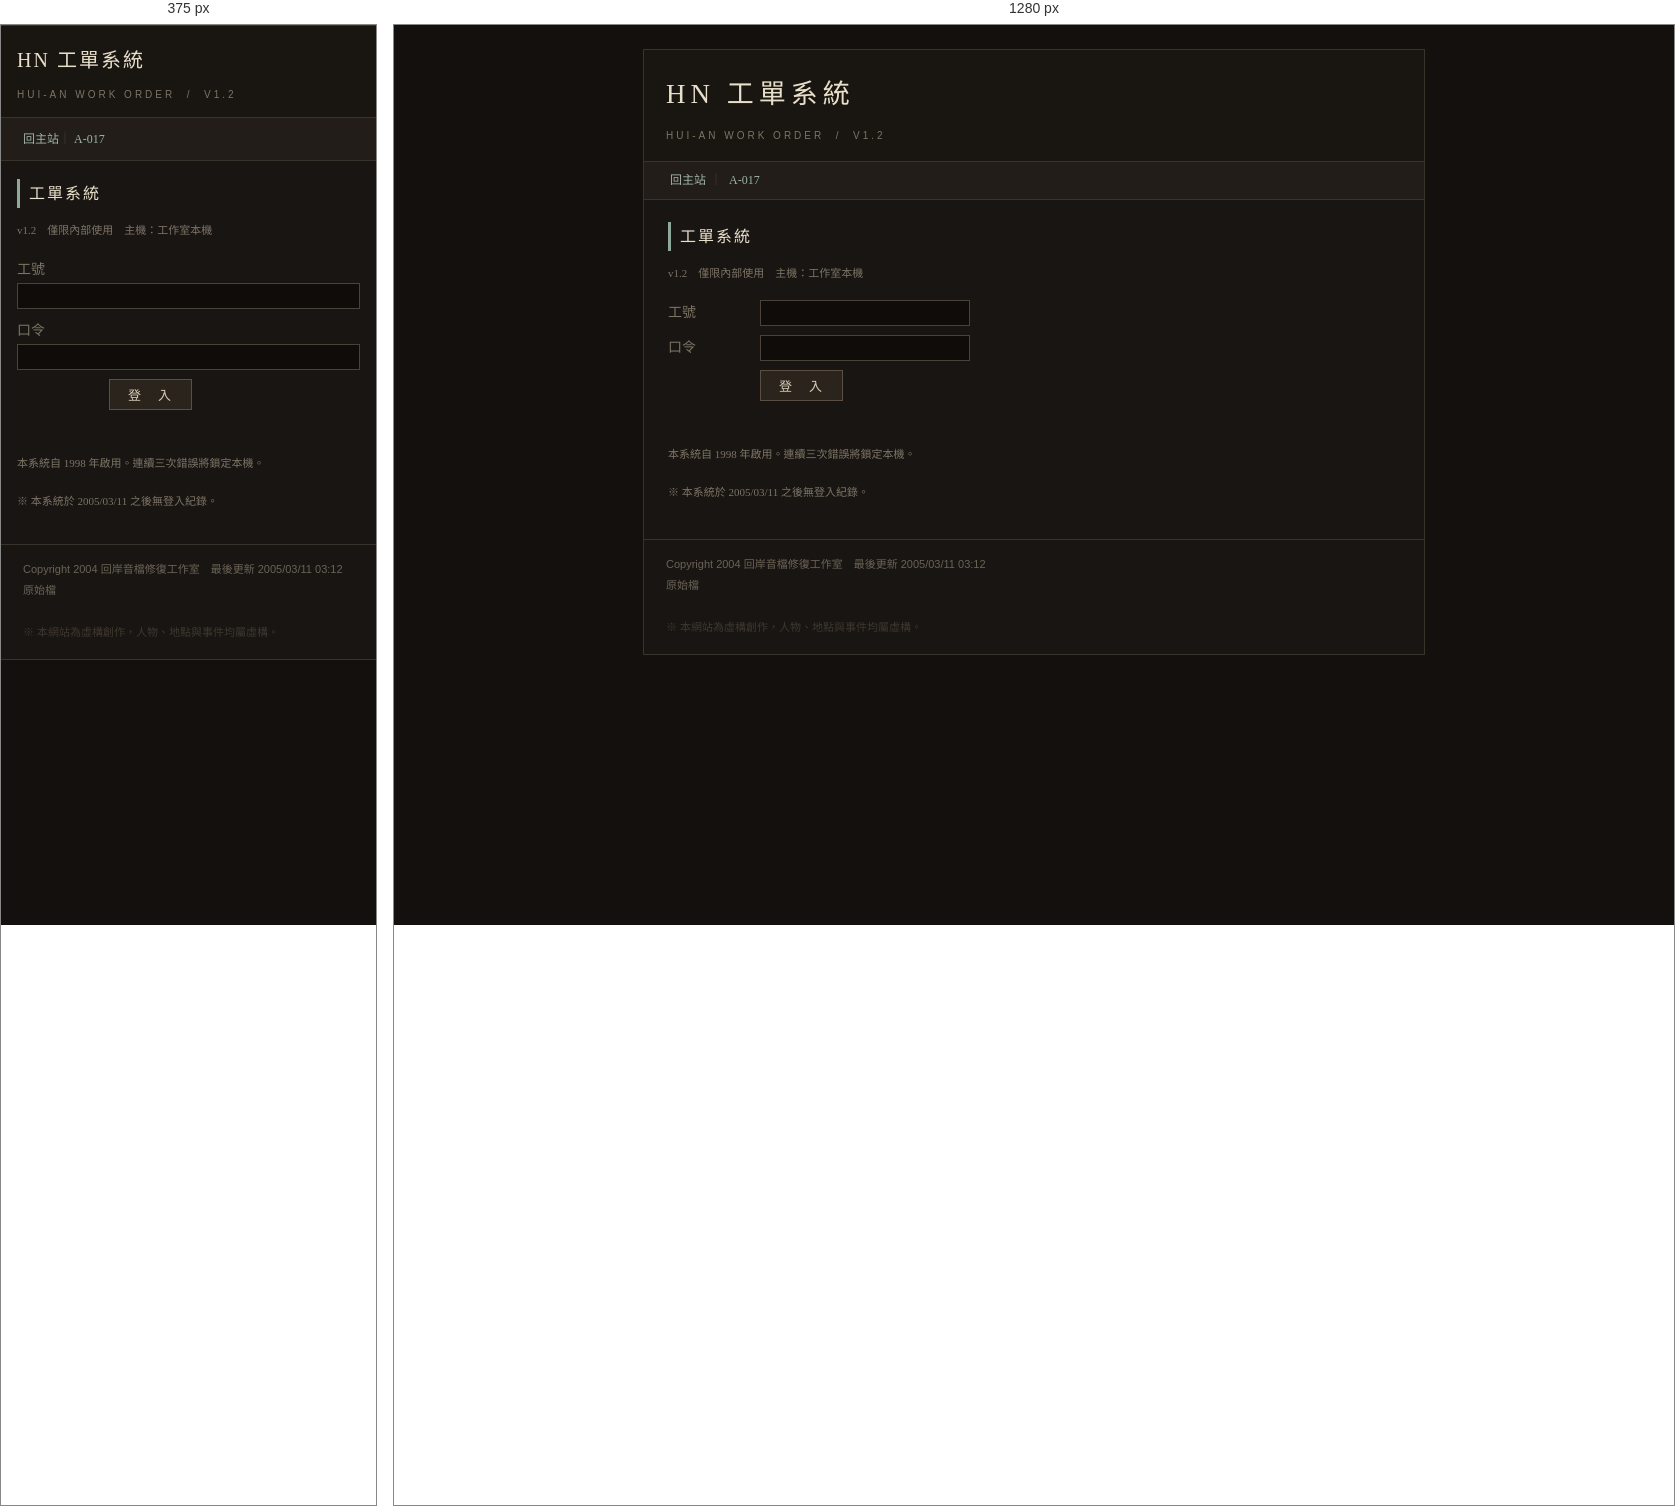
Rendered at 375 px and 1280 px, left to right.

<!-- file: index.html -->
<!DOCTYPE HTML PUBLIC "-//W3C//DTD HTML 4.01 Transitional//EN">
<html lang="zh-Hant">
<head>
<meta name="viewport" content="width=device-width, initial-scale=1">
<meta http-equiv="Content-Type" content="text/html; charset=utf-8">
<title>工單系統 - 回岸</title>
<link rel="stylesheet" href="../css/old.css">
</head>
<body class="">
<div class="page">

  <div class="head">
    <div class="logo">HN 工單系統</div>
    <div class="sub">HUI-AN WORK ORDER &nbsp;/&nbsp; v1.2</div>
  </div>

  <div class="nav">
    <a href="../index.html">回主站</a>｜
    <a href="../works/a-017.html">A-017</a>
  </div>

  <div class="body">
    <h2>工單系統</h2>
    <p class="small gray">v1.2　僅限內部使用　主機：工作室本機</p>

    <form id="login" style="margin-top:16px;">
      <div class="formrow"><label>工號</label><input type="text" id="u" value=""></div>
      <div class="formrow"><label>口令</label><input type="text" id="p" value=""></div>
      <div class="formrow"><label></label><input type="submit" value="登　入"></div>
    </form>

    <p id="err" class="warn small" style="min-height:18px;"></p>

    <p class="small gray">
      本系統自 1998 年啟用。連續三次錯誤將鎖定本機。
    </p>

    <p class="small gray" style="margin-top:18px;">
      ※ 本系統於 2005/03/11 之後無登入紀錄。
    </p>
<!-- 工號不是員編。是年度。 -->

  </div>

  <div class="foot">
    Copyright 2004 回岸音檔修復工作室　最後更新 2005/03/11 03:12<br>
    <a class="src" href="#" data-src="sys/index.html">原始檔</a><br><br><span style="color:#3f3830;">※ 本網站為虛構創作，人物、地點與事件均屬虛構。</span>
  </div>

</div>
<script>window.HL_VIEWER="../_v/viewer.html";</script>
<script src="../js/hl-audio.js"></script>
<script src="../js/site.js"></script>
<script>
(function(){
  var f = document.getElementById("login");
  var err = document.getElementById("err");
  f.addEventListener("submit", function(e){
    e.preventDefault();
    var u = document.getElementById("u").value.trim();
    var p = document.getElementById("p").value.trim();
    if ((u === "1997" || u === "1998" || u === "2003") && p === "0807") {
      try { sessionStorage.setItem("hl_sys", "1"); } catch (e2) {}
      location.href = "workorder.html";
    } else {
      err.textContent = "工號或口令錯誤。連續三次錯誤將鎖定本機。";
    }
  });
})();
</script>
</body>
</html>


/* @media block from old.css */
@media (max-width: 820px) {
  body { padding: 0; }
  .page { width: 100%; border-left: 0; border-right: 0; }
  .body { padding: 18px 16px 22px; }
  .nav { line-height: 2.2; }
  .head { padding: 16px 16px 12px; }
  .logo { font-size: 20px; letter-spacing: 2px; }
  img { max-width: 100%; height: auto !important; }
  .float-right, .float-left { float: none !important; width: auto !important; margin: 0 0 12px; }
  table.list { font-size: 12px; }
  input[type=text] { width: 100%; box-sizing: border-box; }
}

/* @media block from old.css */
@media (max-width: 820px) {
  table.list { width: 100% !important; }
  table.list td { word-break: break-word; }
  .stack,
  .stack > tr,
  .stack > tbody > tr,
  .stack > tr > td,
  .stack > tbody > tr > td { display: block; width: 100% !important; }
  .stack > tr > td.col-left,
  .stack > tbody > tr > td.col-left { padding: 0 0 14px 0 !important; }
  .stack > tr > td.col-right,
  .stack > tbody > tr > td.col-right { padding: 0 !important; }
  .stack .photo { width: 100% !important; max-width: 340px; }
  .stack .photo img { width: 100% !important; height: auto !important; }
  .ending { padding: 18px 0 6px; }
  .player .row, .player .btns { gap: 8px; }
  .bbs { font-size: 11px; padding: 10px; }
  .nav a { display: inline-block; padding: 1px 0; }
}

/* @media block from old.css */
@media (max-width: 820px) {
  body.y1999 .page, body.y2003 .page {
    width: 100% !important;
    border-left: 0; border-right: 0;
  }
}